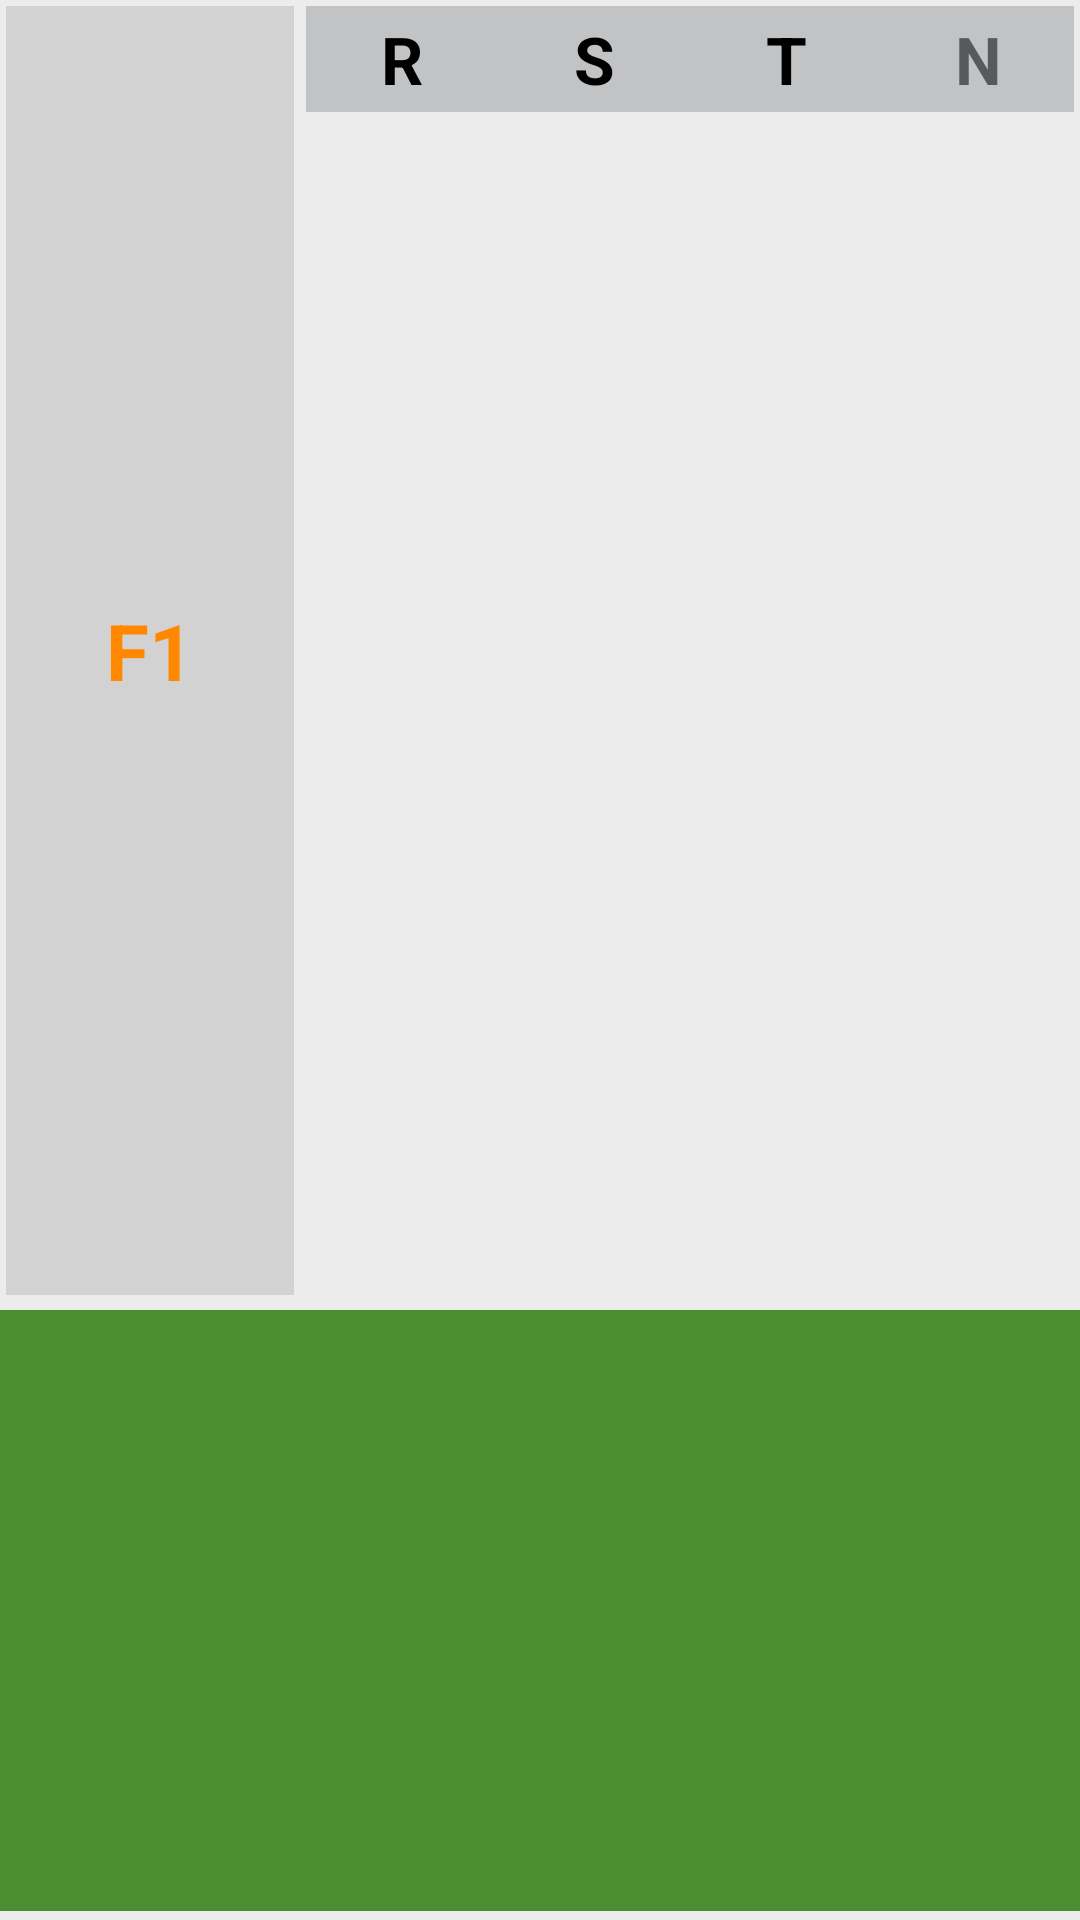

Here is an Android app screen rendered from its layout file. Give the layout XML and the strings, colors and styles it references.
<!-- AndroidManifest.xml: application theme Theme.DataEntryApp -->
<!-- res/layout/feeder_load_txt.xml -->
<?xml version="1.0" encoding="utf-8"?>
<LinearLayout xmlns:android="http://schemas.android.com/apk/res/android"
    xmlns:app="http://schemas.android.com/apk/res-auto"
    xmlns:tools="http://schemas.android.com/tools"
    android:id="@+id/feeder_load"
    android:layout_width="match_parent"
    android:layout_height="wrap_content"
    android:layout_margin="3dp"
    android:orientation="vertical"
    android:background="@color/gray"
    >

    <LinearLayout
        android:id="@+id/editTextgroup_load"
        android:layout_width="match_parent"
        android:layout_height="wrap_content"
        android:layout_weight="2"
        android:orientation="horizontal">

        <LinearLayout
            android:layout_width="0dp"
            android:layout_height="match_parent"
            android:layout_margin="2dp"
            android:layout_weight="1.5"
            android:orientation="vertical">

            <TextView
                android:id="@+id/txt_feeder_number"
                android:layout_width="match_parent"
                android:layout_height="match_parent"
                android:background="@color/bGray"
                android:textColor="@android:color/holo_orange_dark"
                android:gravity="center"
                android:text="@string/f1"
                android:textSize="26sp"
                android:textStyle="bold" />
        </LinearLayout>

        <LinearLayout
            android:layout_width="0dp"
            android:layout_height="wrap_content"
            android:layout_margin="2dp"
            android:layout_weight="4"
            android:background="#C1C3C5"
            android:orientation="horizontal">

            <TextView
                android:id="@+id/txt_R"
                android:layout_width="0dp"
                android:layout_height="wrap_content"
                android:layout_margin="3dp"
                android:layout_weight="1"
                android:text="@string/r"
                android:textColor="@color/black"
                android:textAlignment="center"
                android:textSize="22sp"
                android:textStyle="bold">

            </TextView>

            <TextView
                android:id="@+id/txt_S"
                android:layout_width="0dp"
                android:layout_height="wrap_content"
                android:layout_margin="3dp"
                android:layout_weight="1"
                android:text="@string/s"
                android:textColor="@color/black"
                android:textAlignment="center"
                android:textSize="22sp"
                android:textStyle="bold">

            </TextView>

            <TextView
                android:id="@+id/txt_T"
                android:layout_width="0dp"
                android:layout_height="wrap_content"
                android:layout_margin="3dp"
                android:layout_weight="1"
                android:text="@string/t"
                android:textColor="@color/black"
                android:textAlignment="center"
                android:textSize="22sp"
                android:textStyle="bold"></TextView>

            <TextView
                android:id="@+id/txt_N"
                android:layout_width="0dp"
                android:layout_height="wrap_content"
                android:layout_margin="3dp"
                android:layout_weight="1"
                android:text="@string/n"
                android:textAlignment="center"
                android:textSize="22sp"
                android:textStyle="bold">

            </TextView>

        </LinearLayout>

    </LinearLayout>

    <View
        android:layout_width="match_parent"
        android:layout_height="3dp"
        android:layout_marginVertical="3dp"
        android:layout_weight="1"
        android:background="@color/green_100" />

</LinearLayout>
<!-- resources referenced by this layout -->
<resources>
  <color name="bGray">#34706C6C</color>
  <color name="black">#FF000000</color>
  <color name="gray">#34A1A1A1</color>
  <color name="green_100">#4B8E31</color>
  <string name="f1">F1</string>
  <string name="n">N</string>
  <string name="r">R</string>
  <string name="s">S</string>
  <string name="t">T</string>
  <style name="Theme.DataEntryApp" parent="Theme.MaterialComponents.DayNight.DarkActionBar">
          
          <item name="colorPrimary">@color/purple_500</item>
          <item name="colorPrimaryVariant">@color/purple_700</item>
          <item name="colorOnPrimary">@color/white</item>
          
          <item name="colorSecondary">@color/teal_200</item>
          <item name="colorSecondaryVariant">@color/teal_700</item>
          <item name="colorOnSecondary">@color/gray</item>
          
          <item name="android:statusBarColor" tools:targetApi="l">?attr/colorPrimary</item>
          
      </style>
  <color name="purple_500">#FF6200EE</color>
  <color name="purple_700">#FF3700B3</color>
  <color name="white">#FFFFFFFF</color>
  <color name="teal_200">#FF03DAC5</color>
  <color name="teal_700">#FF018786</color>
</resources>
